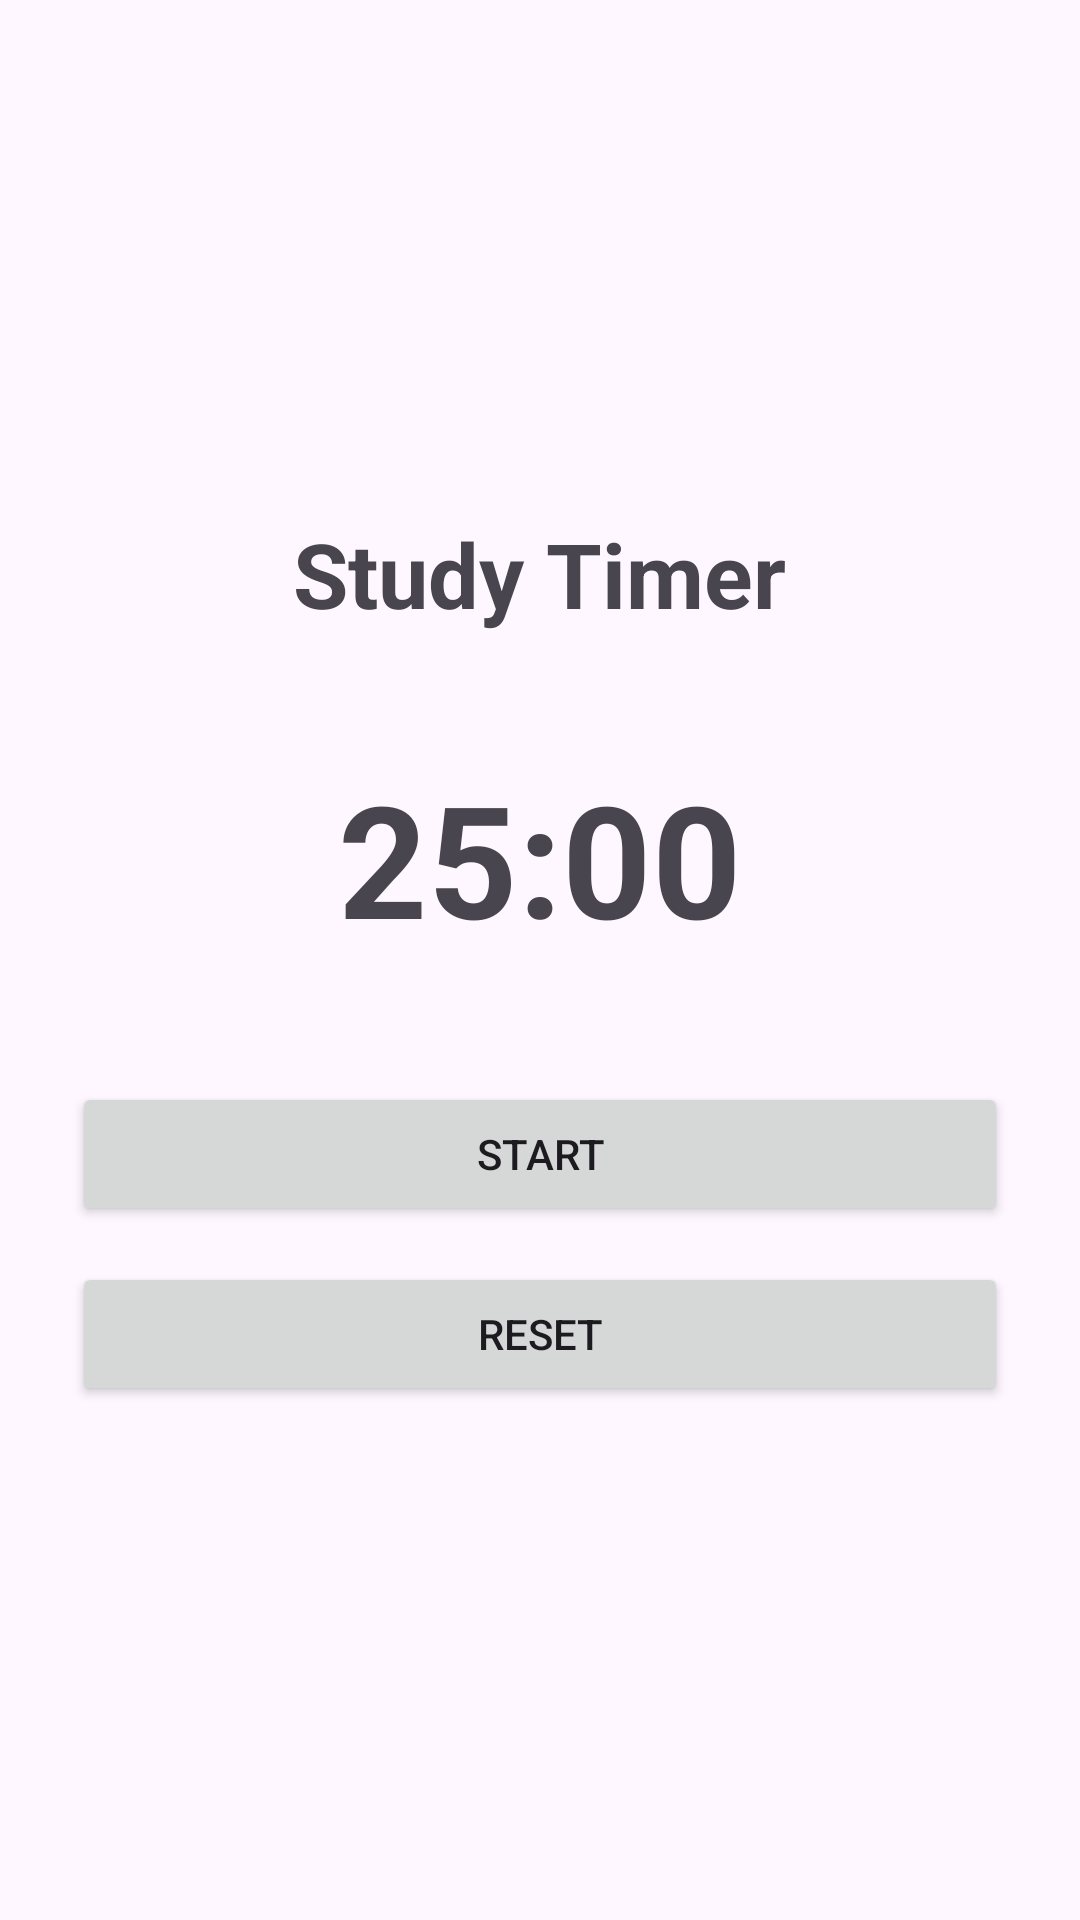

Here is an Android app screen rendered from its layout file. Give the layout XML and the strings, colors and styles it references.
<!-- AndroidManifest.xml: application theme Theme.DueMinus -->
<!-- res/layout/activity_study_timer.xml -->
<?xml version="1.0" encoding="utf-8"?>

<LinearLayout xmlns:android="http://schemas.android.com/apk/res/android"
    android:layout_width="match_parent"
    android:layout_height="match_parent"
    android:orientation="vertical"
    android:gravity="center"
    android:padding="24dp">

    <TextView
        android:id="@+id/tvTimerTitle"
        android:layout_width="wrap_content"
        android:layout_height="wrap_content"
        android:text="Study Timer"
        android:textSize="30sp"
        android:textStyle="bold" />

    <TextView
        android:id="@+id/tvTimer"
        android:layout_width="wrap_content"
        android:layout_height="wrap_content"
        android:text="25:00"
        android:textSize="52sp"
        android:textStyle="bold"
        android:layout_marginTop="40dp" />

    <Button
        android:id="@+id/btnStartTimer"
        android:layout_width="match_parent"
        android:layout_height="wrap_content"
        android:text="Start"
        android:layout_marginTop="40dp" />

    <Button
        android:id="@+id/btnResetTimer"
        android:layout_width="match_parent"
        android:layout_height="wrap_content"
        android:text="Reset"
        android:layout_marginTop="12dp" />

</LinearLayout>
<!-- resources referenced by this layout -->
<resources>
  <style name="Theme.DueMinus" parent="Base.Theme.DueMinus" />
  <style name="Base.Theme.DueMinus" parent="Theme.Material3.DayNight.NoActionBar">
          
          
      </style>
</resources>
